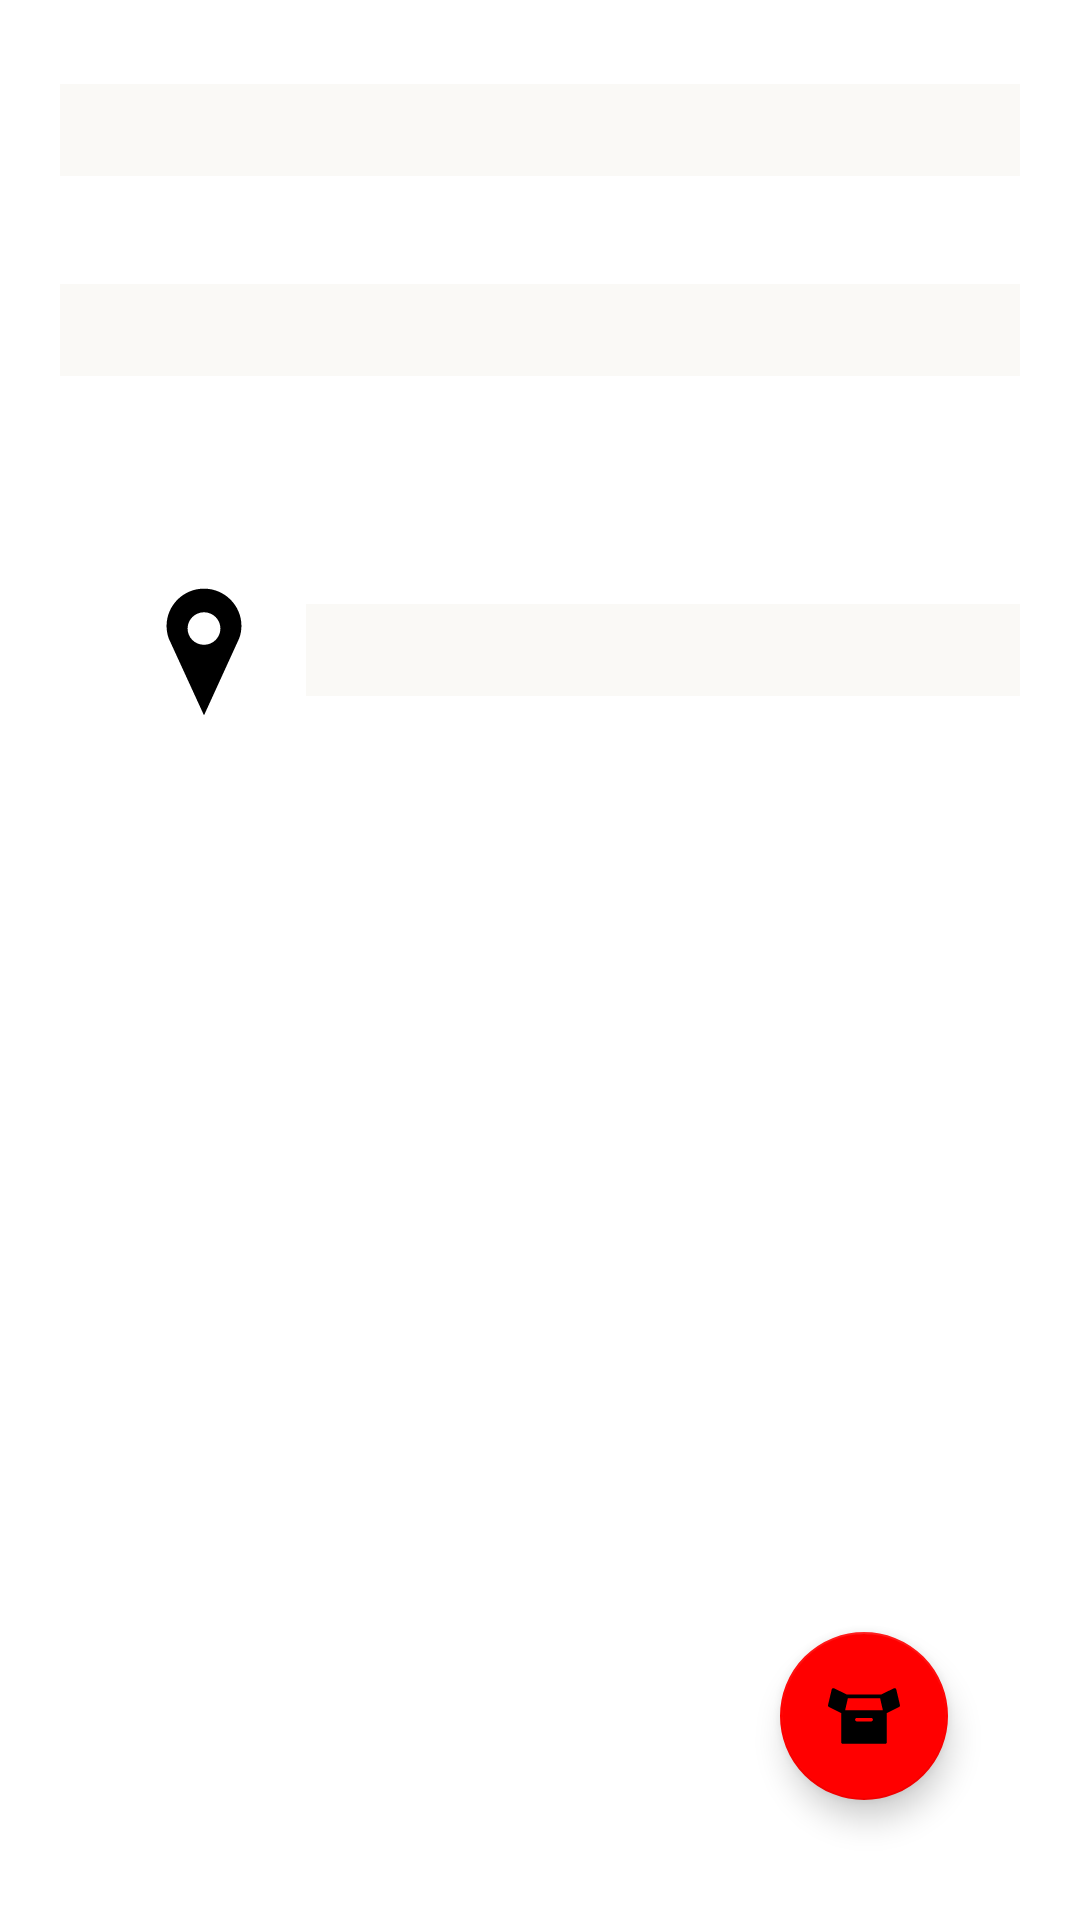

The Android layout XML behind this screen, and the referenced resources:
<!-- AndroidManifest.xml: application theme AppTheme -->
<!-- res/layout/fragment_edit_reminder.xml -->
<?xml version="1.0" encoding="utf-8"?>
<androidx.constraintlayout.widget.ConstraintLayout xmlns:android="http://schemas.android.com/apk/res/android"
    xmlns:app="http://schemas.android.com/apk/res-auto"
    xmlns:tools="http://schemas.android.com/tools"
    android:layout_width="match_parent"
    android:background="@color/colorWhite"
    android:layout_height="match_parent"

    tools:context=".fragments.reminderlist.detaileditreminder.EditReminderFragment">

    <TextView
        android:id="@+id/edit_title_reminder"
        android:layout_width="match_parent"
        android:layout_height="wrap_content"
        android:layout_marginTop="28dp"
        android:gravity="center"
        android:layout_marginEnd="20dp"
        android:layout_marginStart="20dp"

        android:background="@color/offWhite"

        android:textColor="@color/colorBlack"
        android:textSize="23sp"
        tools:text="Name"
        app:layout_constraintEnd_toEndOf="parent"
        app:layout_constraintHorizontal_bias="0.0"
        app:layout_constraintStart_toStartOf="parent"
        app:layout_constraintTop_toTopOf="parent" />


    <TextView
        android:id="@+id/edit_reminder_description"
        android:layout_width="match_parent"
        android:layout_height="wrap_content"
        android:layout_marginTop="36dp"
        android:layout_marginEnd="20dp"
        android:layout_marginStart="20dp"
        android:background="@color/offWhite"
        tools:text="Name"
        android:textColor="@color/colorBlack"
        android:textSize="23sp"
        app:layout_constraintEnd_toEndOf="parent"
        app:layout_constraintHorizontal_bias="0.0"
        app:layout_constraintStart_toStartOf="parent"
        app:layout_constraintTop_toBottomOf="@+id/edit_title_reminder" />

    <ImageView
        android:id="@+id/imageView"
        android:layout_width="0dp"
        android:layout_height="wrap_content"
        android:layout_marginStart="44dp"
        android:layout_marginTop="68dp"
        android:src="@drawable/ic_location"
        app:layout_constraintStart_toStartOf="parent"
        app:layout_constraintTop_toBottomOf="@+id/edit_reminder_description" />


    <TextView
        android:id="@+id/edit_place_of_reminder"
        android:layout_width="0dp"
        android:layout_height="wrap_content"
        android:layout_marginEnd="20dp"
        android:layout_marginStart="10dp"
        android:textColor="@color/colorPink"
        android:textSize="23sp"
        tools:text="TextView"
        android:background="@color/offWhite"
        app:layout_constraintBottom_toBottomOf="@+id/imageView"
        app:layout_constraintEnd_toEndOf="parent"
        app:layout_constraintHorizontal_bias="0.108"
        app:layout_constraintStart_toEndOf="@+id/imageView"
        app:layout_constraintTop_toTopOf="@+id/imageView"
        app:layout_constraintVertical_bias="0.468" />





    <com.google.android.material.floatingactionbutton.FloatingActionButton
        android:id="@+id/fao_save_reminder_again"
        android:layout_width="wrap_content"
        android:layout_height="wrap_content"
        android:layout_marginEnd="44dp"
        android:layout_marginBottom="40dp"
        app:backgroundTint="@color/colorRed"

        android:clickable="true"
        android:src="@drawable/ic_no_data"
        app:layout_constraintBottom_toBottomOf="parent"
        app:layout_constraintEnd_toEndOf="parent" />


</androidx.constraintlayout.widget.ConstraintLayout>
<!-- resources referenced by this layout -->
<resources>
  <color name="colorBlack">#212121</color>
  <color name="colorPink">#ef4fa6</color>
  <color name="colorRed">#ff0000</color>
  <color name="colorWhite">#FFFFFF</color>
  <color name="offWhite">#FAF9F6</color>
  <!-- drawable ic_location (drawable) -->
  <?xml version="1.0" encoding="utf-8"?>
  <vector xmlns:android="http://schemas.android.com/apk/res/android"
      android:width="48dp"
      android:height="48dp"
      android:viewportWidth="100"
      android:viewportHeight="100">
      <path
          android:fillColor="#000000"
          android:pathData="M50,7.9c-13.3,0 -24.1,10.7 -24.1,24c0,2.8 0.5,5.4 1.4,7.9L50,89.4l22.7,-49.6c0.9,-2.5 1.4,-5.1 1.4,-7.9C74.1,18.7 63.3,7.9 50,7.9zM50,47c-7.3,0 -13.3,-5.9 -13.3,-13.2c0,-7.3 5.9,-13.2 13.3,-13.2s13.3,5.9 13.3,13.2C63.3,41 57.3,47 50,47z" />
      <path
          android:fillColor="#000000"
          android:pathData="M50,94L25.5,40.6c-1,-2.9 -1.5,-5.8 -1.5,-8.7C24,17.6 35.7,6 50,6s26,11.6 26,25.9c0,2.9 -0.5,5.7 -1.5,8.5L50,94zM50,9.8c-12.2,0 -22.2,9.9 -22.2,22.1c0,2.4 0.4,4.9 1.3,7.3L50,84.8L71,39c0.8,-2.2 1.2,-4.7 1.2,-7.1C72.2,19.7 62.2,9.8 50,9.8zM50,48.9c-8.4,0 -15.2,-6.8 -15.2,-15.2S41.6,18.6 50,18.6s15.2,6.8 15.2,15.2S58.4,48.9 50,48.9zM50,22.4c-6.3,0 -11.4,5.1 -11.4,11.3C38.6,40 43.7,45 50,45c6.3,0 11.4,-5.1 11.4,-11.3C61.4,27.5 56.3,22.4 50,22.4z" />
  </vector>
  <!-- drawable ic_no_data (drawable) -->
  <?xml version="1.0" encoding="utf-8"?>
  <vector xmlns:android="http://schemas.android.com/apk/res/android"
      android:width="80dp"
      android:height="80dp"
      android:viewportWidth="404.688"
      android:viewportHeight="404.688">
      <path
          android:fillColor="#FF000000"
          android:pathData="M404.422,140.687l-20.491,-87.259c-0.698,-2.972 -2.716,-5.463 -5.478,-6.762c-2.762,-1.3 -5.968,-1.267 -8.702,0.09l-71.23,35.346H106.168l-71.23,-35.346c-2.735,-1.357 -5.94,-1.39 -8.702,-0.09c-2.763,1.299 -4.78,3.79 -5.478,6.762L0.266,140.687c-1.061,4.52 1.128,9.176 5.286,11.242l68.271,33.913v163.131c0,5.523 4.478,10 10,10h237.023c5.522,0 10,-4.477 10,-10V185.852l68.29,-33.922C403.294,149.864 405.484,145.207 404.422,140.687zM242.5,232.973h-80.332c-5.522,0 -10,-4.477 -10,-10c0,-5.523 4.478,-10 10,-10H242.5c5.522,0 10,4.477 10,10C252.5,228.496 248.023,232.973 242.5,232.973zM96.365,169.643l15.43,-67.541h181.078l15.431,67.541H96.365z"/>
  </vector>
  <style name="AppTheme" parent="Theme.AppCompat.Light.DarkActionBar">
          
          <item name="colorPrimary">@color/colorPrimary</item>
          <item name="colorPrimaryDark">@color/colorPrimaryDark</item>
          <item name="colorAccent">@color/colorAccent</item>
      </style>
  <color name="colorPrimary">#34495e</color>
  <color name="colorPrimaryDark">#1d3747</color>
  <color name="colorAccent">#82d9c8</color>
</resources>
